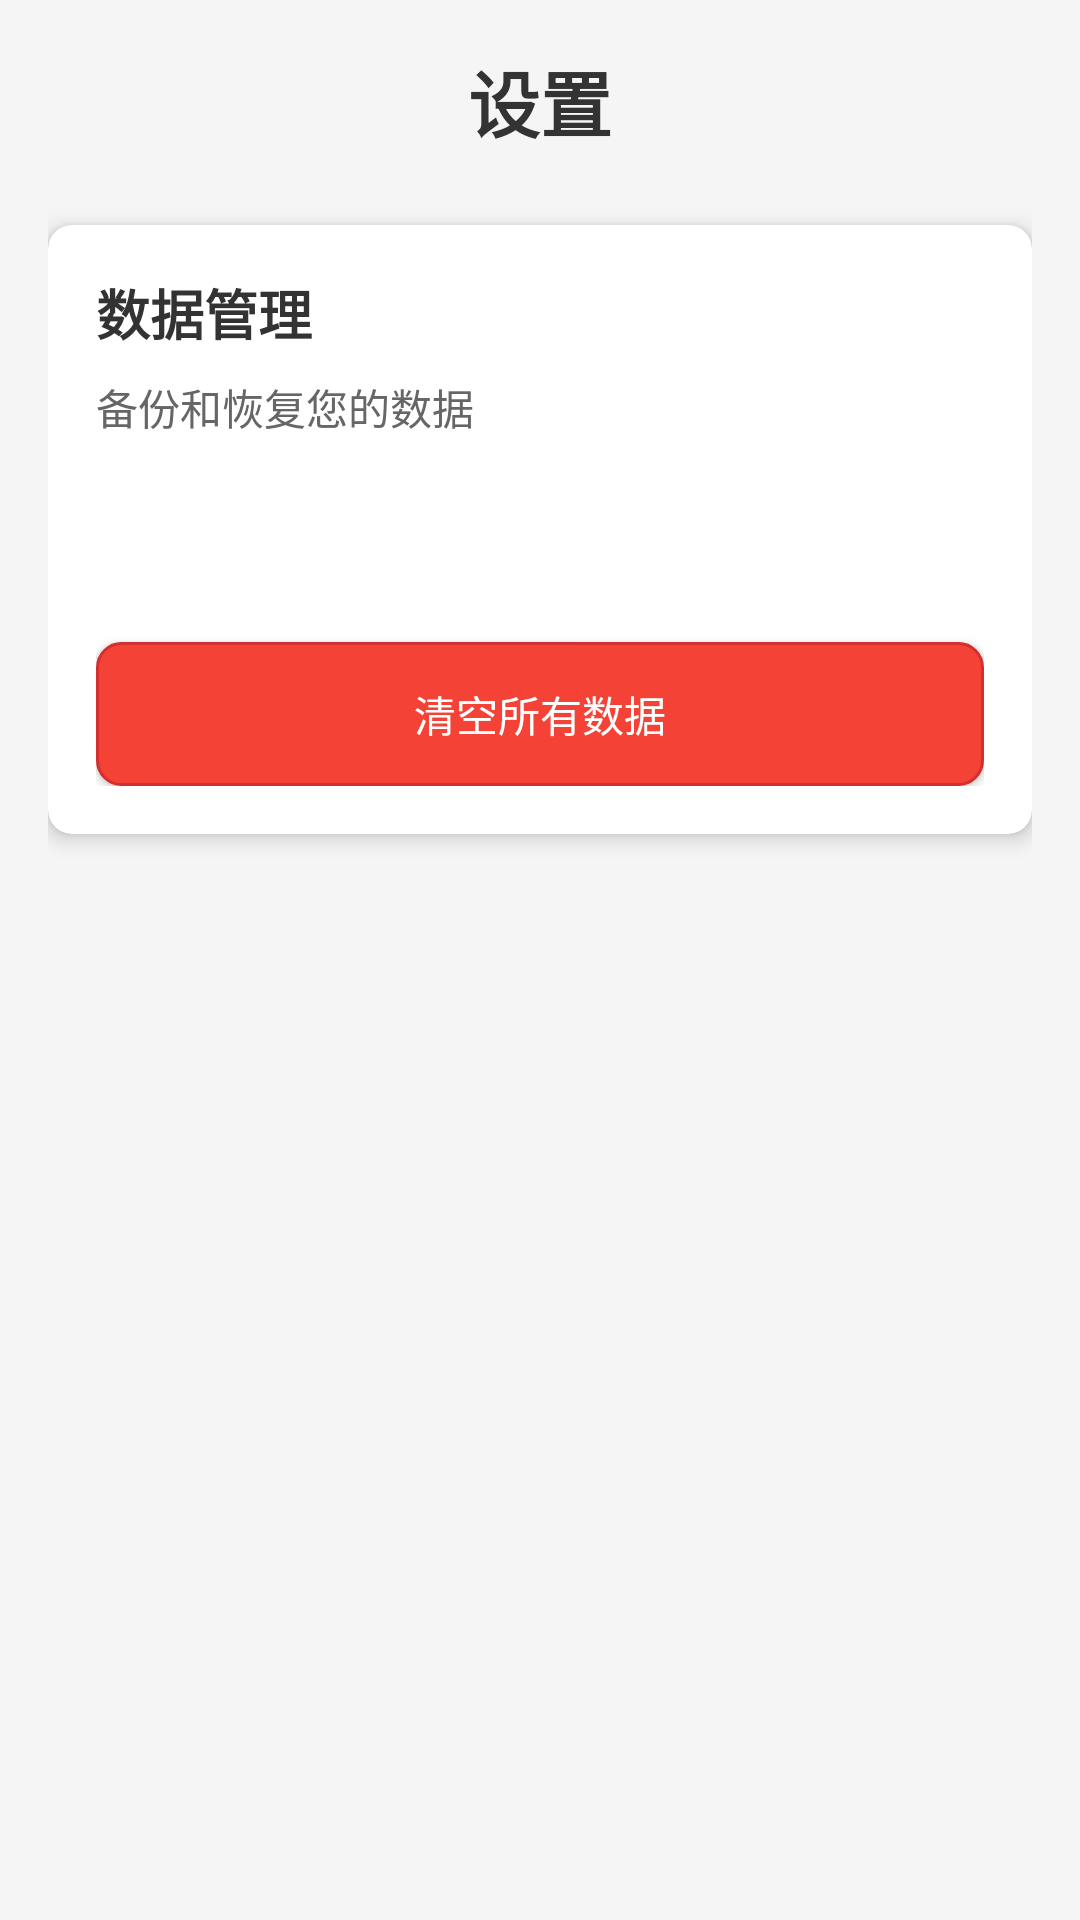

This screen was rendered from an Android layout file. Write that file and the resources it references.
<!-- AndroidManifest.xml: application theme Theme.FourQuadrant -->
<!-- res/layout/fragment_settings.xml -->
<?xml version="1.0" encoding="utf-8"?>
<ScrollView xmlns:android="http://schemas.android.com/apk/res/android"
    xmlns:app="http://schemas.android.com/apk/res-auto"
    android:layout_width="match_parent"
    android:layout_height="match_parent"
    android:background="#F5F5F5"
    android:padding="16dp">

    <LinearLayout
        android:layout_width="match_parent"
        android:layout_height="wrap_content"
        android:orientation="vertical">

        
        <TextView
            android:layout_width="match_parent"
            android:layout_height="wrap_content"
            android:text="设置"
            android:textSize="24sp"
            android:textStyle="bold"
            android:textColor="#333333"
            android:gravity="center"
            android:layout_marginBottom="24dp" />



        
        <androidx.cardview.widget.CardView
            android:layout_width="match_parent"
            android:layout_height="wrap_content"
            android:layout_marginBottom="16dp"
            app:cardCornerRadius="8dp"
            app:cardElevation="4dp">

            <LinearLayout
                android:layout_width="match_parent"
                android:layout_height="wrap_content"
                android:orientation="vertical"
                android:padding="16dp">

                <TextView
                    android:layout_width="wrap_content"
                    android:layout_height="wrap_content"
                    android:text="数据管理"
                    android:textSize="18sp"
                    android:textStyle="bold"
                    android:textColor="#333333"
                    android:layout_marginBottom="8dp" />

                <TextView
                    android:layout_width="wrap_content"
                    android:layout_height="wrap_content"
                    android:text="备份和恢复您的数据"
                    android:textSize="14sp"
                    android:textColor="#666666"
                    android:layout_marginBottom="12dp" />

                <LinearLayout
                    android:layout_width="match_parent"
                    android:layout_height="wrap_content"
                    android:orientation="horizontal"
                    android:layout_marginBottom="8dp">

                    <Button
                        android:id="@+id/exportDataButton"
                        android:layout_width="0dp"
                        android:layout_height="wrap_content"
                        android:layout_weight="1"
                        android:text="导出数据"
                        android:background="@drawable/button_background"
                        android:textColor="#FFFFFF"
                        android:layout_marginEnd="8dp" />

                    <Button
                        android:id="@+id/importDataButton"
                        android:layout_width="0dp"
                        android:layout_height="wrap_content"
                        android:layout_weight="1"
                        android:text="导入数据"
                        android:background="@drawable/button_background"
                        android:textColor="#FFFFFF"
                        android:layout_marginStart="8dp" />

                </LinearLayout>

                <Button
                    android:id="@+id/clearDataButton"
                    android:layout_width="match_parent"
                    android:layout_height="wrap_content"
                    android:text="清空所有数据"
                    android:background="@drawable/button_background_red"
                    android:textColor="#FFFFFF" />

            </LinearLayout>

        </androidx.cardview.widget.CardView>

    </LinearLayout>

</ScrollView>
<!-- resources referenced by this layout -->
<resources>
  <!-- drawable button_background_red (drawable) -->
  <?xml version="1.0" encoding="utf-8"?>
  <shape xmlns:android="http://schemas.android.com/apk/res/android"
      android:shape="rectangle">
      
      <solid android:color="#F44336" />
      
      <corners android:radius="8dp" />
      
      <stroke
          android:width="1dp"
          android:color="#D32F2F" />
          
  </shape>
  <style name="Theme.FourQuadrant" parent="Base.Theme.FourQuadrant" />
  <style name="Base.Theme.FourQuadrant" parent="Theme.Material3.DayNight.NoActionBar">
          
          
          
          <item name="android:windowTranslucentStatus">false</item>
          <item name="android:windowDrawsSystemBarBackgrounds">true</item>
          <item name="android:statusBarColor">@android:color/transparent</item>
          <item name="android:navigationBarColor">@android:color/transparent</item>
          <item name="android:windowLightStatusBar">true</item>
          
          <item name="toolbarStyle">@style/Widget.AppCompat.Toolbar</item>
      </style>
</resources>
